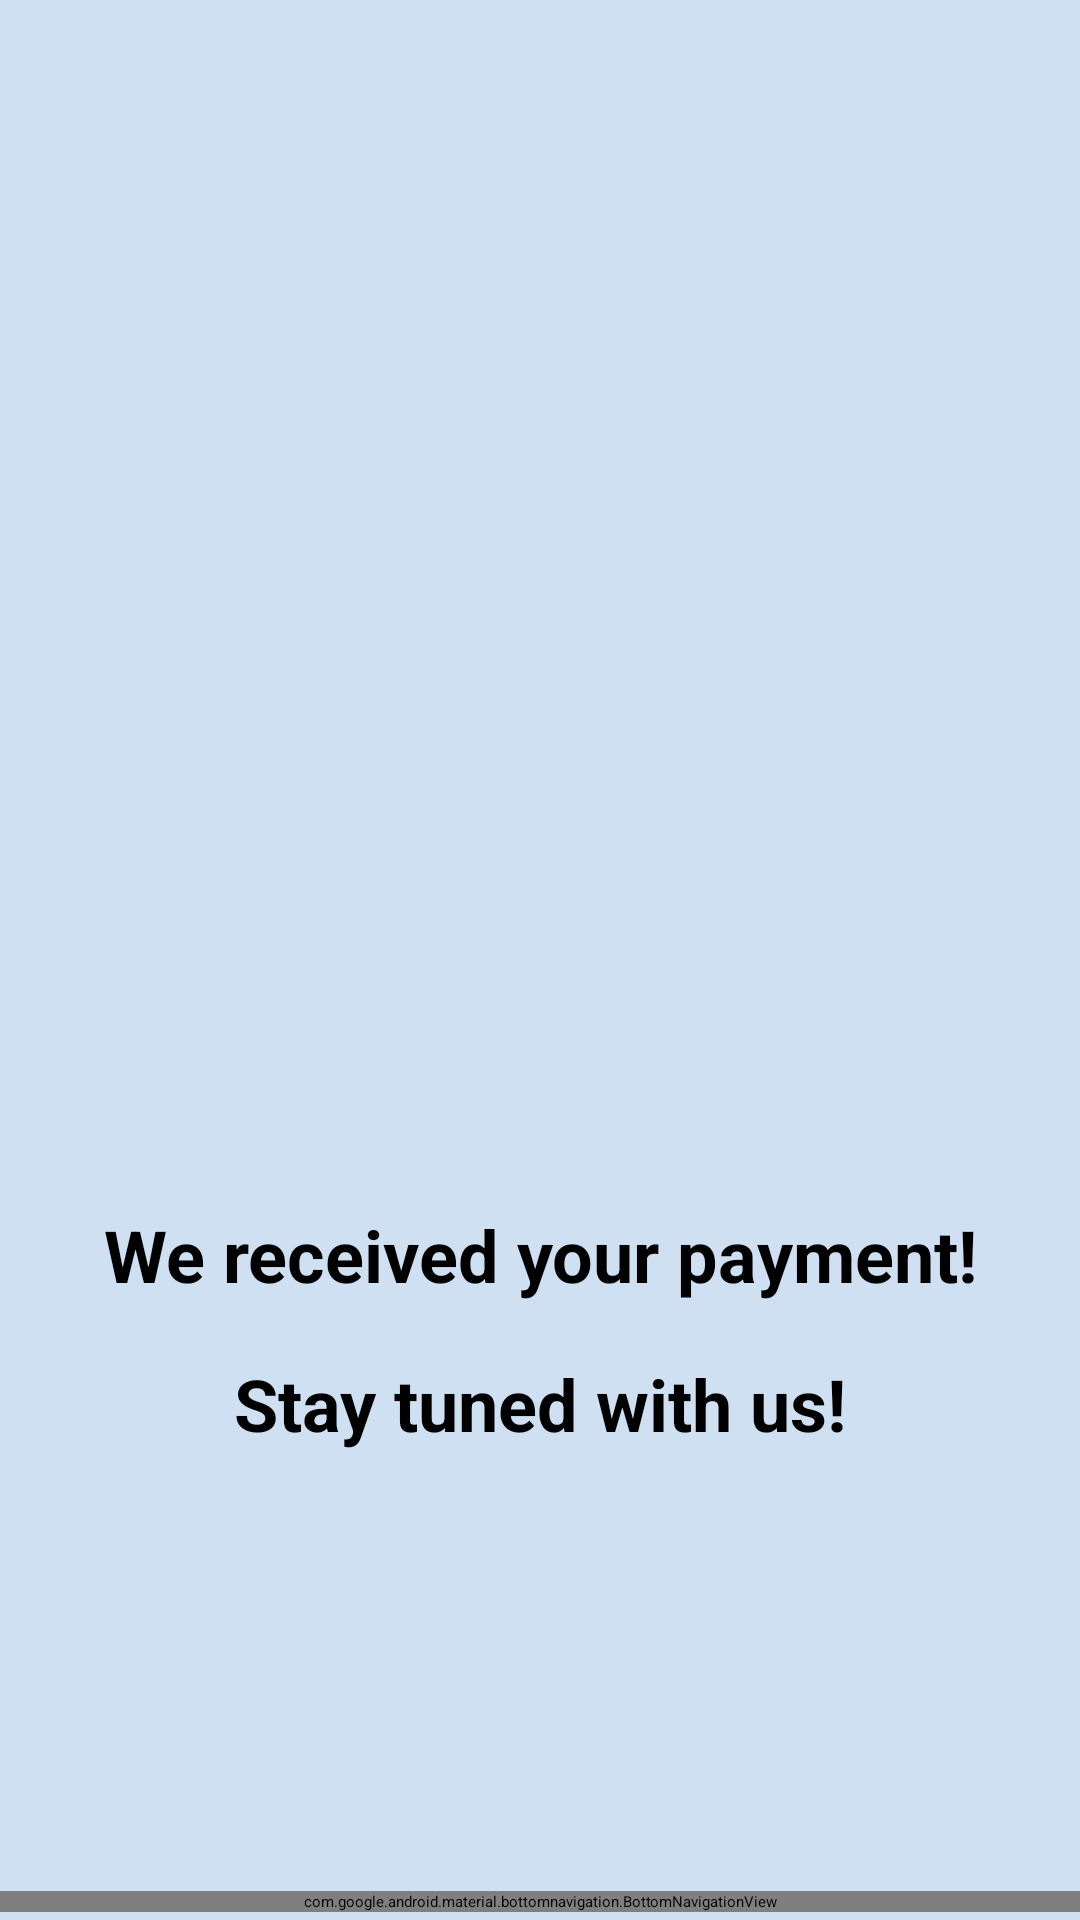

Write the Android layout XML for this screen, with the resource values it uses.
<!-- AndroidManifest.xml: application theme Theme.MyApplication01 -->
<!-- res/layout/activity_thank_you.xml -->
<?xml version="1.0" encoding="utf-8"?>
<androidx.constraintlayout.widget.ConstraintLayout xmlns:android="http://schemas.android.com/apk/res/android"
    xmlns:app="http://schemas.android.com/apk/res-auto"
    xmlns:tools="http://schemas.android.com/tools"
    android:layout_width="match_parent"
    android:layout_height="match_parent"
    android:background="#CEE0F1"
    tools:context=".ThankYou">


    <ImageView
        android:id="@+id/imageView"
        android:layout_width="283dp"
        android:layout_height="326dp"
        app:layout_constraintBottom_toBottomOf="parent"
        app:layout_constraintEnd_toEndOf="parent"
        app:layout_constraintStart_toStartOf="parent"
        app:layout_constraintTop_toTopOf="parent"
        app:layout_constraintVertical_bias="0.167"
        app:srcCompat="@drawable/thh" />

    <TextView
        android:id="@+id/textView4"
        android:layout_width="342dp"
        android:layout_height="101dp"
        android:text="We received your payment!"
        android:textAlignment="center"
        android:textColor="@color/black"
        android:textSize="24sp"
        android:textStyle="bold"
        app:layout_constraintBottom_toBottomOf="parent"
        app:layout_constraintEnd_toEndOf="parent"
        app:layout_constraintHorizontal_bias="0.492"
        app:layout_constraintStart_toStartOf="parent"
        app:layout_constraintTop_toTopOf="parent"
        app:layout_constraintVertical_bias="0.746" />

    <TextView
        android:id="@+id/textView5"
        android:layout_width="342dp"
        android:layout_height="101dp"
        android:text="Stay tuned with us!"
        android:textAlignment="center"
        android:textColor="@color/black"
        android:textSize="24sp"
        android:textStyle="bold"
        app:layout_constraintBottom_toBottomOf="parent"
        app:layout_constraintEnd_toEndOf="parent"
        app:layout_constraintHorizontal_bias="0.492"
        app:layout_constraintStart_toStartOf="parent"
        app:layout_constraintTop_toTopOf="parent"
        app:layout_constraintVertical_bias="0.838" />

    <com.google.android.material.bottomnavigation.BottomNavigationView
        android:id="@+id/botnav"
        android:layout_width="match_parent"
        android:layout_height="wrap_content"
        app:layout_constraintBottom_toBottomOf="parent"
        app:layout_constraintEnd_toEndOf="parent"
        app:layout_constraintStart_toStartOf="parent"
        app:layout_constraintTop_toTopOf="parent"
        app:layout_constraintVertical_bias="0.996"
        app:menu="@menu/bottom_nav_menu" />


    <ImageView
        android:id="@+id/imageView2"
        android:layout_width="127dp"
        android:layout_height="107dp"
        app:layout_constraintBottom_toBottomOf="parent"
        app:layout_constraintEnd_toEndOf="parent"
        app:layout_constraintStart_toStartOf="parent"
        app:layout_constraintTop_toTopOf="parent"
        app:layout_constraintVertical_bias="0.915"
        app:srcCompat="@drawable/logo" />


</androidx.constraintlayout.widget.ConstraintLayout>
<!-- resources referenced by this layout -->
<resources>
  <!-- drawable logo: png bitmap (drawable, 54131 bytes) -->
  <!-- drawable thh: png bitmap (drawable, 7962 bytes) -->
  <!-- not gathered from this repository: default colours our renderer supplied (Android Studio template values) -->
  <color name="black">#FF000000</color>
</resources>
